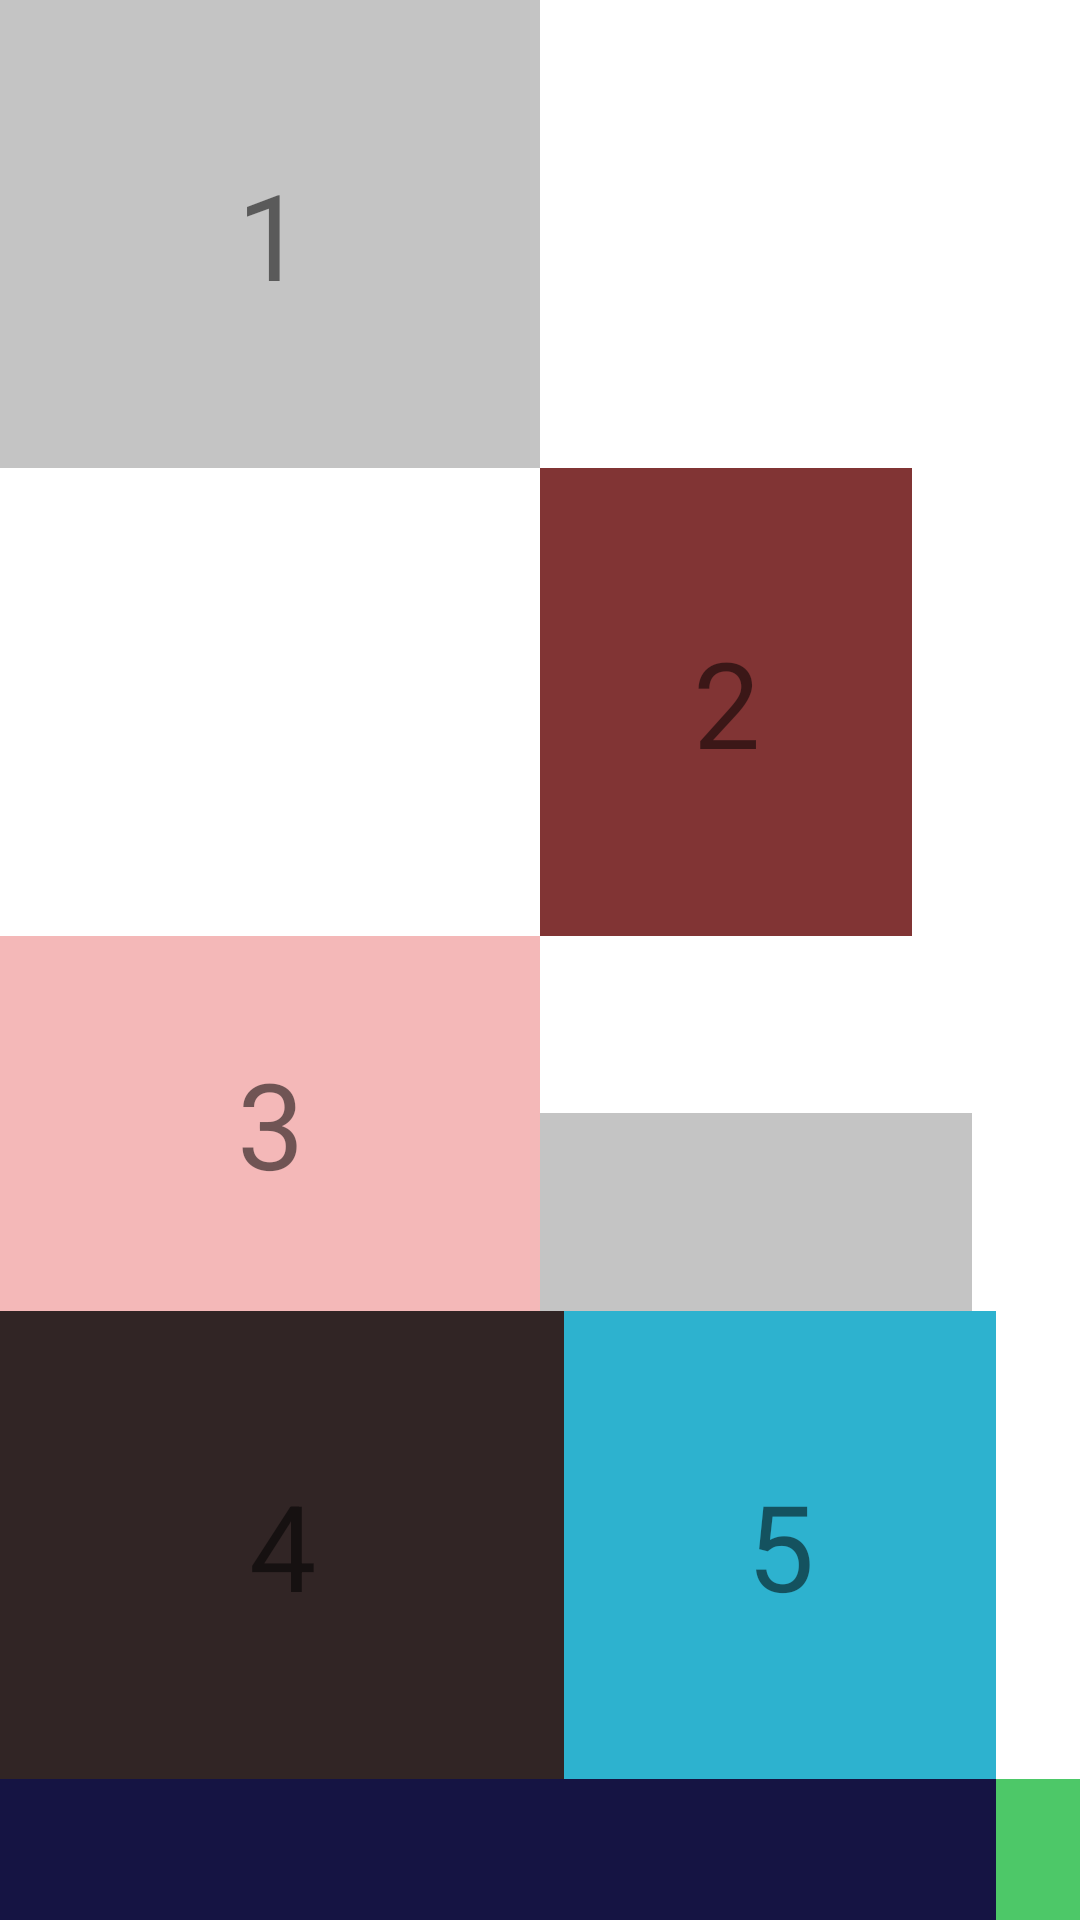

Reconstruct the res/layout file that produces this screen, plus the resources it refers to.
<!-- AndroidManifest.xml: application theme Theme.ConstrainLayout_buoi3 -->
<!-- res/layout/constrain2.xml -->
<?xml version="1.0" encoding="utf-8"?>
<androidx.constraintlayout.widget.ConstraintLayout xmlns:android="http://schemas.android.com/apk/res/android"
    xmlns:app="http://schemas.android.com/apk/res-auto"
    xmlns:tools="http://schemas.android.com/tools"
    android:layout_width="match_parent"
    android:layout_height="match_parent"
    tools:context=".MainActivity">

    <TextView
        android:id="@+id/txt1"
        android:layout_width="0dp"
        android:layout_height="156dp"
        android:text="1"
        android:gravity="center"
        android:textSize="40sp"
        android:background="#C4C4C4"
        app:layout_constraintTop_toTopOf="parent"
        app:layout_constraintStart_toStartOf="parent"
        app:layout_constraintWidth_percent="0.5"
        />
    <TextView
        android:id="@+id/txt2"
        android:layout_width="124dp"
        android:layout_height="156dp"
        android:text="2"
        android:gravity="center"
        android:textSize="40sp"
        android:background="#813434"
        app:layout_constraintTop_toBottomOf="@+id/txt1"
        app:layout_constraintStart_toEndOf="@id/txt1"
        app:layout_constraintWidth_percent="0.3"
        />
    <TextView
        android:id="@+id/txt3"
        android:layout_width="0dp"
        android:layout_height="125dp"
        android:text="3"
        android:gravity="center"
        android:textSize="40sp"
        android:background="#F4B8B8"
        app:layout_constraintTop_toBottomOf="@+id/txt2"
        app:layout_constraintStart_toStartOf="parent"
        app:layout_constraintEnd_toStartOf="@id/txt2"

        />
    <TextView
        android:layout_width="144dp"
        android:layout_height="66dp"
        android:gravity="center"
        android:textSize="40sp"
        android:background="#C4C4C4"
        app:layout_constraintStart_toEndOf="@+id/txt3"
        app:layout_constraintBottom_toBottomOf="@id/txt3"
        />
    <TextView
        android:id="@+id/txt4"
        android:layout_width="188dp"
        android:layout_height="156dp"
        android:gravity="center"
        android:text="4"
        android:textSize="40sp"
        android:background="#312525"
        app:layout_constraintTop_toBottomOf="@+id/txt3"
        app:layout_constraintStart_toStartOf="parent"

        />
    <TextView
        android:id="@+id/txt5"
        android:layout_width="144dp"
        android:layout_height="156dp"
        android:gravity="center"
        android:text="5"
        android:textSize="40sp"
        android:background="#2DB2CF"
        app:layout_constraintTop_toBottomOf="@+id/txt3"
        app:layout_constraintStart_toEndOf="@id/txt4"
        />
    <TextView
        android:id="@+id/txt6"
        android:layout_width="0dp"
        android:layout_height="156dp"
        android:gravity="center"
        android:text="6"
        android:textSize="40sp"
        android:background="#151443"
        app:layout_constraintTop_toBottomOf="@+id/txt4"
        app:layout_constraintStart_toStartOf="parent"
        app:layout_constraintEnd_toEndOf="@+id/txt5"
        />

    <TextView
        android:id="@+id/txt7"
        android:layout_width="0dp"
        android:layout_height="156dp"
        android:gravity="center"
        android:text="7"
        android:textSize="40sp"
        android:background="#4DC868"
        app:layout_constraintTop_toBottomOf="@+id/txt4"
        app:layout_constraintStart_toEndOf="@id/txt6"
        app:layout_constraintEnd_toEndOf="parent"
        />

</androidx.constraintlayout.widget.ConstraintLayout>
<!-- resources referenced by this layout -->
<resources>
  <style name="Theme.ConstrainLayout_buoi3" parent="Theme.MaterialComponents.DayNight.DarkActionBar">
          
          <item name="colorPrimary">@color/purple_500</item>
          <item name="colorPrimaryVariant">@color/purple_700</item>
          <item name="colorOnPrimary">@color/white</item>
          
          <item name="colorSecondary">@color/teal_200</item>
          <item name="colorSecondaryVariant">@color/teal_700</item>
          <item name="colorOnSecondary">@color/black</item>
          
          <item name="android:statusBarColor" tools:targetApi="l">?attr/colorPrimaryVariant</item>
          
      </style>
  <!-- not gathered from this repository: default colours our renderer supplied (Android Studio template values) -->
  <color name="purple_500">#FF6200EE</color>
  <color name="purple_700">#FF3700B3</color>
  <color name="teal_200">#FF03DAC5</color>
  <color name="teal_700">#FF018786</color>
  <color name="black">#FF000000</color>
  <color name="white">#FFFFFFFF</color>
</resources>
